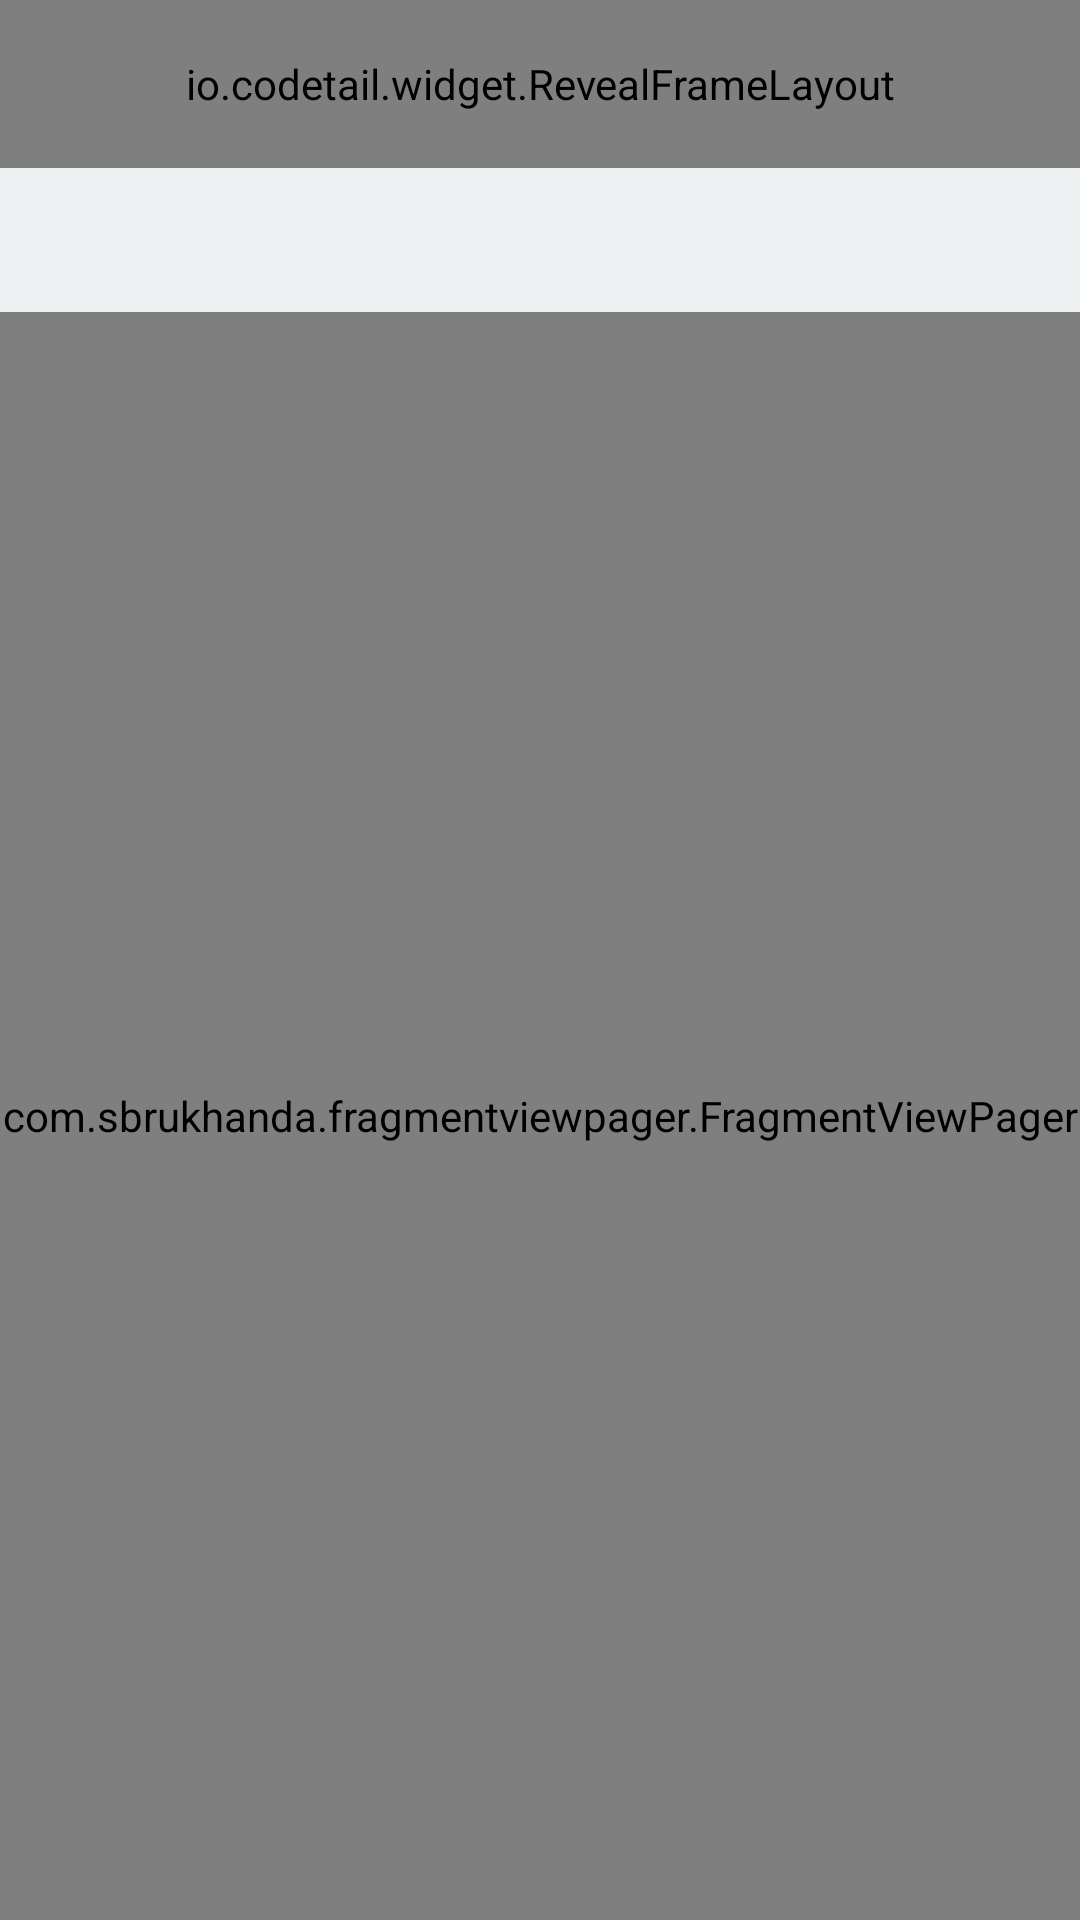

Here is an Android app screen rendered from its layout file. Give the layout XML and the strings, colors and styles it references.
<!-- AndroidManifest.xml: activity theme AppTheme -->
<!-- res/layout/activity_application_list.xml -->
<?xml version="1.0" encoding="utf-8"?>
<android.support.design.widget.CoordinatorLayout xmlns:android="http://schemas.android.com/apk/res/android"
    xmlns:app="http://schemas.android.com/apk/res-auto"
    xmlns:tools="http://schemas.android.com/tools"
    android:id="@+id/main_content"
    android:layout_width="match_parent"
    android:layout_height="match_parent"
    android:fitsSystemWindows="true"
    tools:context="com.arrg.app.uapplock.view.activity.ApplicationListActivity">

    <android.support.design.widget.AppBarLayout
        android:id="@+id/appbar"
        android:layout_width="match_parent"
        android:layout_height="wrap_content"
        android:theme="@style/AppTheme.AppBarOverlay"
        app:elevation="0dp">

        <FrameLayout
            android:layout_width="match_parent"
            android:layout_height="?actionBarSize">

            <android.support.v7.widget.Toolbar
                android:id="@+id/toolbar"
                android:layout_width="match_parent"
                android:layout_height="?attr/actionBarSize"
                android:background="@color/colorPrimary"
                app:layout_scrollFlags="scroll|enterAlways"
                app:popupTheme="@style/AppTheme.PopupOverlay"
                app:theme="@style/AccentToolbar" />

            <io.codetail.widget.RevealFrameLayout
                android:layout_width="match_parent"
                android:layout_height="match_parent">

                <LinearLayout
                    android:id="@+id/revealView"
                    android:layout_width="match_parent"
                    android:layout_height="match_parent"
                    android:background="@color/colorPrimary"
                    android:visibility="invisible">

                    <net.steamcrafted.materialiconlib.MaterialIconView
                        android:id="@+id/btnBack"
                        android:layout_width="wrap_content"
                        android:layout_height="match_parent"
                        android:layout_margin="@dimen/material_layout_keylines_horizontal_mobile_margin"
                        android:background="?selectableItemBackgroundBorderless"
                        android:clickable="true"
                        android:scaleType="center"
                        app:materialIcon="chevron_left"
                        app:materialIconColor="@color/colorAccent"
                        app:materialIconSize="24dp" />

                    <android.support.v7.widget.AppCompatEditText
                        android:id="@+id/searchInput"
                        android:layout_width="0dp"
                        android:layout_height="match_parent"
                        android:layout_weight="1"
                        android:background="@android:color/transparent"
                        android:hint="@string/search_hint"
                        android:imeOptions="actionSearch"
                        android:inputType="text"
                        android:maxLines="1"
                        android:textColor="@color/background_dark"
                        android:textColorHint="@color/glass50" />
                </LinearLayout>
            </io.codetail.widget.RevealFrameLayout>

            <View
                android:id="@+id/initialView"
                android:layout_width="24dp"
                android:layout_height="24dp"
                android:layout_gravity="center_vertical|end"
                android:layout_margin="16dp" />
        </FrameLayout>

        <android.support.design.widget.TabLayout
            android:id="@+id/tabs"
            android:layout_width="match_parent"
            android:layout_height="wrap_content"
            app:tabIndicatorColor="@color/colorAccent"
            app:tabSelectedTextColor="@color/colorAccent"
            app:tabTextColor="@color/wet_asphalt75" />

    </android.support.design.widget.AppBarLayout>

    <com.sbrukhanda.fragmentviewpager.FragmentViewPager
        android:id="@+id/container"
        android:layout_width="match_parent"
        android:layout_height="match_parent"
        app:layout_behavior="@string/appbar_scrolling_view_behavior" />

</android.support.design.widget.CoordinatorLayout>
<!-- resources referenced by this layout -->
<resources>
  <color name="background_dark">#ff212121</color>
  <color name="colorAccent">@color/wet_asphalt</color>
  <color name="colorPrimary">@color/clouds</color>
  <color name="glass50">#80212121</color>
  <color name="wet_asphalt75">#BF34495E</color>
  <string name="search_hint">Search…</string>
  <style name="AccentToolbar" parent="Theme.AppCompat.NoActionBar">
          <item name="android:textColorPrimary">@color/clouds</item>
          <item name="android:textColorSecondary">@color/clouds</item>
      </style>
  <style name="AppTheme.AppBarOverlay" parent="ThemeOverlay.AppCompat.Light" />
  <style name="AppTheme.PopupOverlay" parent="ThemeOverlay.AppCompat.Light" />
  <style name="AppTheme" parent="Theme.AppCompat.Light.NoActionBar">
          
          <item name="colorPrimary">@color/colorPrimary</item>
          <item name="colorPrimaryDark">@color/colorAccent</item>
          <item name="colorAccent">@color/colorAccent</item>
          <item name="android:navigationBarColor">@color/colorAccent</item>
          <item name="android:windowBackground">@color/colorPrimary</item>
      </style>
  <color name="wet_asphalt">#34495E</color>
  <color name="clouds">#ECF0F1</color>
</resources>
